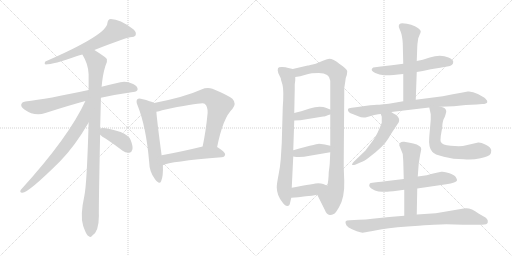
t = 0.00 s
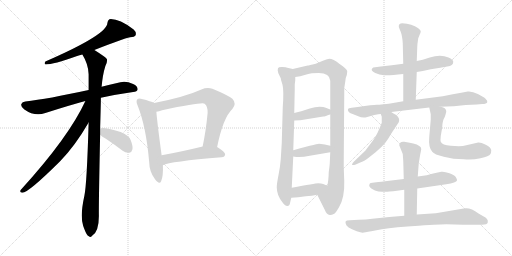
t = 3.21 s
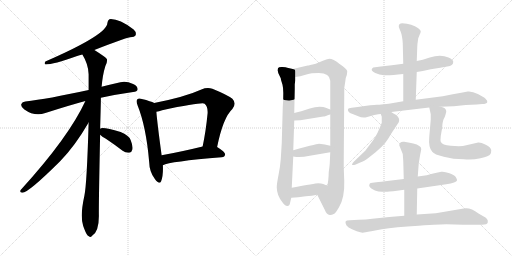
t = 6.42 s
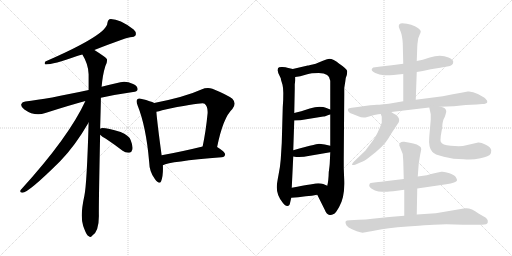
t = 9.63 s
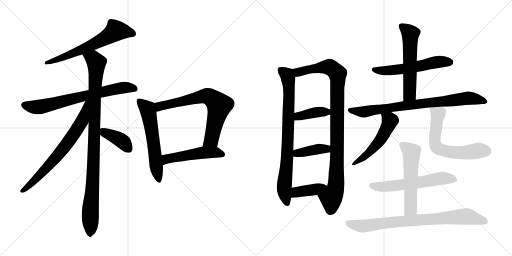
t = 12.84 s
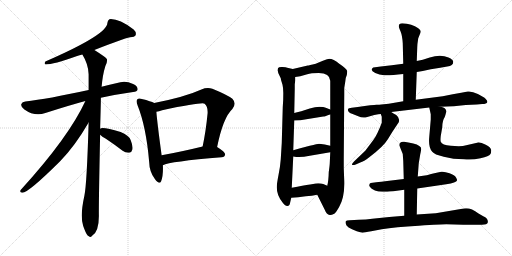
t = 16.05 s

The animated SVG that drew these frames (rendered in a browser with its animation timeline set to each time). Animation: 21 CSS @keyframes rules; one cycle of 16.05 s.

<svg version="1.1" viewBox="0 0 2048 1024" xmlns="http://www.w3.org/2000/svg">
  <g stroke="lightgray" stroke-dasharray="1,1" stroke-width="1" transform="scale(4, 4)">
    <line x1="0" y1="0" x2="256" y2="256"></line>
    <line x1="256" y1="0" x2="0" y2="256"></line>
    <line x1="128" y1="0" x2="128" y2="256"></line>
    <line x1="0" y1="128" x2="256" y2="128"></line>
    <line x1="256" y1="0" x2="512" y2="256"></line>
    <line x1="512" y1="0" x2="256" y2="256"></line>
    <line x1="384" y1="0" x2="384" y2="256"></line>
    <line x1="256" y1="128" x2="512" y2="128"></line>
  </g>
<g transform="scale(1, -1) translate(0, -850)">
   <style type="text/css">
    @keyframes keyframes0 {
      from {
       stroke: black;
       stroke-dashoffset: 634;
       stroke-width: 128;
       }
       67% {
       animation-timing-function: step-end;
       stroke: black;
       stroke-dashoffset: 0;
       stroke-width: 128;
       }
       to {
       stroke: black;
       stroke-width: 1024;
       }
       }
       #make-me-a-hanzi-animation-0 {
         animation: keyframes0 0.765951s both;
         animation-delay: 0.000000s;
         animation-timing-function: linear;
       }
    @keyframes keyframes1 {
      from {
       stroke: black;
       stroke-dashoffset: 708;
       stroke-width: 128;
       }
       70% {
       animation-timing-function: step-end;
       stroke: black;
       stroke-dashoffset: 0;
       stroke-width: 128;
       }
       to {
       stroke: black;
       stroke-width: 1024;
       }
       }
       #make-me-a-hanzi-animation-1 {
         animation: keyframes1 0.826172s both;
         animation-delay: 0.765951s;
         animation-timing-function: linear;
       }
    @keyframes keyframes2 {
      from {
       stroke: black;
       stroke-dashoffset: 995;
       stroke-width: 128;
       }
       76% {
       animation-timing-function: step-end;
       stroke: black;
       stroke-dashoffset: 0;
       stroke-width: 128;
       }
       to {
       stroke: black;
       stroke-width: 1024;
       }
       }
       #make-me-a-hanzi-animation-2 {
         animation: keyframes2 1.059733s both;
         animation-delay: 1.592123s;
         animation-timing-function: linear;
       }
    @keyframes keyframes3 {
      from {
       stroke: black;
       stroke-dashoffset: 703;
       stroke-width: 128;
       }
       70% {
       animation-timing-function: step-end;
       stroke: black;
       stroke-dashoffset: 0;
       stroke-width: 128;
       }
       to {
       stroke: black;
       stroke-width: 1024;
       }
       }
       #make-me-a-hanzi-animation-3 {
         animation: keyframes3 0.822103s both;
         animation-delay: 2.651856s;
         animation-timing-function: linear;
       }
    @keyframes keyframes4 {
      from {
       stroke: black;
       stroke-dashoffset: 392;
       stroke-width: 128;
       }
       56% {
       animation-timing-function: step-end;
       stroke: black;
       stroke-dashoffset: 0;
       stroke-width: 128;
       }
       to {
       stroke: black;
       stroke-width: 1024;
       }
       }
       #make-me-a-hanzi-animation-4 {
         animation: keyframes4 0.569010s both;
         animation-delay: 3.473959s;
         animation-timing-function: linear;
       }
    @keyframes keyframes5 {
      from {
       stroke: black;
       stroke-dashoffset: 586;
       stroke-width: 128;
       }
       66% {
       animation-timing-function: step-end;
       stroke: black;
       stroke-dashoffset: 0;
       stroke-width: 128;
       }
       to {
       stroke: black;
       stroke-width: 1024;
       }
       }
       #make-me-a-hanzi-animation-5 {
         animation: keyframes5 0.726888s both;
         animation-delay: 4.042969s;
         animation-timing-function: linear;
       }
    @keyframes keyframes6 {
      from {
       stroke: black;
       stroke-dashoffset: 705;
       stroke-width: 128;
       }
       70% {
       animation-timing-function: step-end;
       stroke: black;
       stroke-dashoffset: 0;
       stroke-width: 128;
       }
       to {
       stroke: black;
       stroke-width: 1024;
       }
       }
       #make-me-a-hanzi-animation-6 {
         animation: keyframes6 0.823730s both;
         animation-delay: 4.769857s;
         animation-timing-function: linear;
       }
    @keyframes keyframes7 {
      from {
       stroke: black;
       stroke-dashoffset: 506;
       stroke-width: 128;
       }
       62% {
       animation-timing-function: step-end;
       stroke: black;
       stroke-dashoffset: 0;
       stroke-width: 128;
       }
       to {
       stroke: black;
       stroke-width: 1024;
       }
       }
       #make-me-a-hanzi-animation-7 {
         animation: keyframes7 0.661784s both;
         animation-delay: 5.593587s;
         animation-timing-function: linear;
       }
    @keyframes keyframes8 {
      from {
       stroke: black;
       stroke-dashoffset: 809;
       stroke-width: 128;
       }
       72% {
       animation-timing-function: step-end;
       stroke: black;
       stroke-dashoffset: 0;
       stroke-width: 128;
       }
       to {
       stroke: black;
       stroke-width: 1024;
       }
       }
       #make-me-a-hanzi-animation-8 {
         animation: keyframes8 0.908366s both;
         animation-delay: 6.255371s;
         animation-timing-function: linear;
       }
    @keyframes keyframes9 {
      from {
       stroke: black;
       stroke-dashoffset: 995;
       stroke-width: 128;
       }
       76% {
       animation-timing-function: step-end;
       stroke: black;
       stroke-dashoffset: 0;
       stroke-width: 128;
       }
       to {
       stroke: black;
       stroke-width: 1024;
       }
       }
       #make-me-a-hanzi-animation-9 {
         animation: keyframes9 1.059733s both;
         animation-delay: 7.163737s;
         animation-timing-function: linear;
       }
    @keyframes keyframes10 {
      from {
       stroke: black;
       stroke-dashoffset: 394;
       stroke-width: 128;
       }
       56% {
       animation-timing-function: step-end;
       stroke: black;
       stroke-dashoffset: 0;
       stroke-width: 128;
       }
       to {
       stroke: black;
       stroke-width: 1024;
       }
       }
       #make-me-a-hanzi-animation-10 {
         animation: keyframes10 0.570638s both;
         animation-delay: 8.223470s;
         animation-timing-function: linear;
       }
    @keyframes keyframes11 {
      from {
       stroke: black;
       stroke-dashoffset: 396;
       stroke-width: 128;
       }
       56% {
       animation-timing-function: step-end;
       stroke: black;
       stroke-dashoffset: 0;
       stroke-width: 128;
       }
       to {
       stroke: black;
       stroke-width: 1024;
       }
       }
       #make-me-a-hanzi-animation-11 {
         animation: keyframes11 0.572266s both;
         animation-delay: 8.794108s;
         animation-timing-function: linear;
       }
    @keyframes keyframes12 {
      from {
       stroke: black;
       stroke-dashoffset: 396;
       stroke-width: 128;
       }
       56% {
       animation-timing-function: step-end;
       stroke: black;
       stroke-dashoffset: 0;
       stroke-width: 128;
       }
       to {
       stroke: black;
       stroke-width: 1024;
       }
       }
       #make-me-a-hanzi-animation-12 {
         animation: keyframes12 0.572266s both;
         animation-delay: 9.366374s;
         animation-timing-function: linear;
       }
    @keyframes keyframes13 {
      from {
       stroke: black;
       stroke-dashoffset: 565;
       stroke-width: 128;
       }
       65% {
       animation-timing-function: step-end;
       stroke: black;
       stroke-dashoffset: 0;
       stroke-width: 128;
       }
       to {
       stroke: black;
       stroke-width: 1024;
       }
       }
       #make-me-a-hanzi-animation-13 {
         animation: keyframes13 0.709798s both;
         animation-delay: 9.938640s;
         animation-timing-function: linear;
       }
    @keyframes keyframes14 {
      from {
       stroke: black;
       stroke-dashoffset: 573;
       stroke-width: 128;
       }
       65% {
       animation-timing-function: step-end;
       stroke: black;
       stroke-dashoffset: 0;
       stroke-width: 128;
       }
       to {
       stroke: black;
       stroke-width: 1024;
       }
       }
       #make-me-a-hanzi-animation-14 {
         animation: keyframes14 0.716309s both;
         animation-delay: 10.648438s;
         animation-timing-function: linear;
       }
    @keyframes keyframes15 {
      from {
       stroke: black;
       stroke-dashoffset: 801;
       stroke-width: 128;
       }
       72% {
       animation-timing-function: step-end;
       stroke: black;
       stroke-dashoffset: 0;
       stroke-width: 128;
       }
       to {
       stroke: black;
       stroke-width: 1024;
       }
       }
       #make-me-a-hanzi-animation-15 {
         animation: keyframes15 0.901855s both;
         animation-delay: 11.364747s;
         animation-timing-function: linear;
       }
    @keyframes keyframes16 {
      from {
       stroke: black;
       stroke-dashoffset: 524;
       stroke-width: 128;
       }
       63% {
       animation-timing-function: step-end;
       stroke: black;
       stroke-dashoffset: 0;
       stroke-width: 128;
       }
       to {
       stroke: black;
       stroke-width: 1024;
       }
       }
       #make-me-a-hanzi-animation-16 {
         animation: keyframes16 0.676432s both;
         animation-delay: 12.266602s;
         animation-timing-function: linear;
       }
    @keyframes keyframes17 {
      from {
       stroke: black;
       stroke-dashoffset: 629;
       stroke-width: 128;
       }
       67% {
       animation-timing-function: step-end;
       stroke: black;
       stroke-dashoffset: 0;
       stroke-width: 128;
       }
       to {
       stroke: black;
       stroke-width: 1024;
       }
       }
       #make-me-a-hanzi-animation-17 {
         animation: keyframes17 0.761882s both;
         animation-delay: 12.943034s;
         animation-timing-function: linear;
       }
    @keyframes keyframes18 {
      from {
       stroke: black;
       stroke-dashoffset: 590;
       stroke-width: 128;
       }
       66% {
       animation-timing-function: step-end;
       stroke: black;
       stroke-dashoffset: 0;
       stroke-width: 128;
       }
       to {
       stroke: black;
       stroke-width: 1024;
       }
       }
       #make-me-a-hanzi-animation-18 {
         animation: keyframes18 0.730143s both;
         animation-delay: 13.704916s;
         animation-timing-function: linear;
       }
    @keyframes keyframes19 {
      from {
       stroke: black;
       stroke-dashoffset: 555;
       stroke-width: 128;
       }
       64% {
       animation-timing-function: step-end;
       stroke: black;
       stroke-dashoffset: 0;
       stroke-width: 128;
       }
       to {
       stroke: black;
       stroke-width: 1024;
       }
       }
       #make-me-a-hanzi-animation-19 {
         animation: keyframes19 0.701660s both;
         animation-delay: 14.435059s;
         animation-timing-function: linear;
       }
    @keyframes keyframes20 {
      from {
       stroke: black;
       stroke-dashoffset: 812;
       stroke-width: 128;
       }
       73% {
       animation-timing-function: step-end;
       stroke: black;
       stroke-dashoffset: 0;
       stroke-width: 128;
       }
       to {
       stroke: black;
       stroke-width: 1024;
       }
       }
       #make-me-a-hanzi-animation-20 {
         animation: keyframes20 0.910807s both;
         animation-delay: 15.136719s;
         animation-timing-function: linear;
       }
</style>
<path d="M 377.5 650.5 Q 491.5 695.5 520.5 701.5 Q 538.5 702.5 542.5 709.5 Q 546.5 721.5 534.5 732.5 Q 473.5 777.5 437.5 773.5 Q 430.5 769.5 429.5 758.5 Q 429.5 712.5 181.5 604.5 Q 175.5 595.5 182.5 592.5 Q 212.5 592.5 308.5 626.5 Q 317.5 629.5 329.5 632.5 L 377.5 650.5 Z" fill="lightgray"></path> 
<path d="M 403.5 459.5 Q 461.5 472.5 532.5 482.5 Q 548.5 483.5 550.5 492.5 Q 551.5 505.5 532.5 514.5 Q 504.5 527.5 481.5 521.5 Q 441.5 512.5 406.5 503.5 L 354.5 490.5 Q 189.5 454.5 101.5 444.5 Q 88.5 443.5 85.5 434.5 Q 81.5 424.5 97.5 412.5 Q 139.5 382.5 181.5 398.5 Q 274.5 428.5 341.5 446.5 L 403.5 459.5 Z" fill="lightgray"></path> 
<path d="M 400.5 335.5 Q 403.5 437.5 403.5 459.5 L 406.5 503.5 Q 410.5 551.5 421.5 586.5 Q 430.5 601.5 427.5 614.5 Q 420.5 623.5 377.5 650.5 C 352.5 666.5 315.5 658.5 329.5 632.5 Q 353.5 593.5 354.5 553.5 Q 354.5 523.5 354.5 490.5 L 354.5 360.5 Q 347.5 114.5 337.5 67.5 Q 319.5 -13.5 332.5 -52.5 Q 335.5 -61.5 340.5 -73.5 Q 347.5 -91.5 355.5 -94.5 Q 361.5 -101.5 368.5 -92.5 Q 395.5 -76.5 395.5 -13.5 Q 394.5 23.5 400.5 311.5 L 400.5 335.5 Z" fill="lightgray"></path> 
<path d="M 341.5 446.5 Q 275.5 302.5 83.5 91.5 Q 76.5 81.5 88.5 79.5 Q 110.5 76.5 239.5 204.5 Q 299.5 265.5 354.5 360.5 C 417.5 467.5 354.5 473.5 341.5 446.5 Z" fill="lightgray"></path> 
<path d="M 400.5 311.5 Q 407.5 304.5 423.5 295.5 Q 456.5 273.5 490.5 247.5 Q 503.5 237.5 517.5 239.5 Q 526.5 240.5 529.5 252.5 Q 532.5 265.5 522.5 290.5 Q 515.5 309.5 482.5 322.5 Q 410.5 343.5 400.5 335.5 C 381.5 328.5 381.5 328.5 400.5 311.5 Z" fill="lightgray"></path> 
<path d="M 616.5 438.5 Q 604.5 445.5 567.5 454.5 Q 554.5 458.5 549.5 453.5 Q 542.5 446.5 550.5 428.5 Q 584.5 343.5 596.5 204.5 Q 597.5 162.5 619.5 134.5 Q 637.5 109.5 644.5 125.5 Q 653.5 147.5 651.5 189.5 L 646.5 229.5 Q 628.5 362.5 625.5 403.5 C 622.5 433.5 622.5 435.5 616.5 438.5 Z" fill="lightgray"></path> 
<path d="M 868.5 262.5 Q 892.5 380.5 929.5 414.5 Q 947.5 436.5 929.5 455.5 Q 910.5 470.5 849.5 495.5 Q 828.5 502.5 805.5 492.5 Q 739.5 462.5 616.5 438.5 C 587.5 432.5 596.5 397.5 625.5 403.5 Q 635.5 404.5 648.5 409.5 Q 810.5 442.5 818.5 435.5 Q 831.5 425.5 830.5 398.5 Q 823.5 325.5 810.5 264.5 C 804.5 235.5 862.5 233.5 868.5 262.5 Z" fill="lightgray"></path> 
<path d="M 651.5 189.5 Q 678.5 204.5 886.5 221.5 Q 899.5 222.5 900.5 233.5 Q 900.5 242.5 868.5 262.5 C 850.5 274.5 839.5 271.5 810.5 264.5 Q 720.5 242.5 646.5 229.5 C 616.5 224.5 623.5 178.5 651.5 189.5 Z" fill="lightgray"></path> 
<path d="M 1171.0 574.0 L 1149.0 579.0 Q 1145.0 581.0 1130.0 582.0 Q 1114.0 583.0 1112.0 577.0 Q 1109.0 571.0 1113.0 558.0 L 1123.0 537.0 Q 1123.0 533.0 1130.0 511.0 Q 1136.0 488.0 1131.0 421.0 L 1127.0 278.0 L 1123.0 213.0 Q 1121.0 185.0 1114.0 150.0 Q 1107.0 114.0 1107.0 101.0 Q 1107.0 68.0 1131.0 39.0 Q 1143.0 24.0 1150.0 26.0 Q 1157.0 27.0 1159.0 33.0 L 1165.0 59.0 L 1167.0 99.0 L 1173.0 224.0 L 1173.0 249.0 L 1177.0 368.0 L 1177.0 398.0 L 1179.0 495.0 Q 1179.0 506.0 1179.0 513.0 L 1181.0 528.0 Q 1181.0 539.0 1181.0 542.0 C 1182.0 572.0 1182.0 572.0 1171.0 574.0 Z" fill="lightgray"></path> 
<path d="M 1383.0 538.0 Q 1389.0 553.0 1389.0 564.0 Q 1389.0 574.0 1357.0 595.0 Q 1333.0 615.0 1317.0 615.0 Q 1313.0 615.0 1289.0 606.0 L 1263.0 595.0 Q 1235.0 588.0 1231.0 588.0 L 1171.0 574.0 C 1142.0 567.0 1151.0 537.0 1181.0 542.0 L 1201.0 545.0 L 1229.0 553.0 Q 1243.0 558.0 1275.0 558.0 Q 1319.0 558.0 1321.0 527.0 L 1321.0 412.0 L 1321.0 392.0 L 1321.0 267.0 L 1321.0 241.0 L 1319.0 197.0 Q 1319.0 191.0 1315.0 162.0 Q 1314.0 124.0 1309.0 107.0 C 1304.0 77.0 1256.0 98.0 1269.0 71.0 L 1299.0 11.0 Q 1306.0 -8.0 1319.0 -10.0 Q 1325.0 -11.0 1337.0 -5.0 Q 1343.0 -1.0 1356.0 21.0 Q 1379.0 59.0 1377.0 125.0 L 1375.0 178.0 L 1375.0 214.0 L 1377.0 472.0 Q 1377.0 492.0 1377.0 498.0 L 1381.0 523.0 L 1383.0 538.0 Z" fill="lightgray"></path> 
<path d="M 1293.0 384.0 Q 1297.0 384.0 1301.0 385.0 L 1311.0 389.0 Q 1317.0 391.0 1321.0 392.0 C 1350.0 400.0 1349.0 401.0 1321.0 412.0 L 1303.0 419.0 Q 1295.0 423.0 1278.0 423.0 Q 1261.0 423.0 1239.0 416.0 L 1205.0 405.0 Q 1203.0 405.0 1177.0 398.0 C 1148.0 390.0 1147.0 367.0 1177.0 368.0 L 1201.0 369.0 L 1293.0 384.0 Z" fill="lightgray"></path> 
<path d="M 1173.0 224.0 L 1185.0 222.0 Q 1208.0 220.0 1239.0 227.0 L 1321.0 241.0 C 1351.0 246.0 1350.0 260.0 1321.0 267.0 L 1299.0 272.0 Q 1281.0 275.0 1276.0 275.0 Q 1271.0 275.0 1239.0 267.0 L 1201.0 257.0 L 1173.0 249.0 C 1144.0 241.0 1143.0 229.0 1173.0 224.0 Z" fill="lightgray"></path> 
<path d="M 1165.0 59.0 L 1193.0 61.0 L 1223.0 65.0 L 1247.0 67.0 L 1269.0 71.0 C 1299.0 76.0 1336.0 95.0 1309.0 107.0 L 1293.0 114.0 Q 1285.0 117.0 1273.0 117.0 Q 1261.0 117.0 1167.0 99.0 C 1138.0 93.0 1135.0 57.0 1165.0 59.0 Z" fill="lightgray"></path> 
<path d="M 1667.0 562.0 L 1691.0 566.0 L 1723.0 573.0 L 1761.0 579.0 L 1789.0 584.0 Q 1813.0 586.0 1813.0 603.0 Q 1813.0 611.0 1794.0 620.0 Q 1762.0 635.0 1719.0 620.0 L 1691.0 611.0 L 1667.0 606.0 L 1613.0 595.0 L 1567.0 589.0 L 1523.0 584.0 L 1493.0 580.0 Q 1489.0 578.0 1487.0 573.0 Q 1485.0 566.0 1501.0 558.5 Q 1517.0 551.0 1536.5 549.0 Q 1556.0 547.0 1613.0 554.0 L 1667.0 562.0 Z" fill="lightgray"></path> 
<path d="M 1663.0 451.0 L 1667.0 562.0 L 1667.0 606.0 L 1669.0 661.0 Q 1669.0 673.0 1673.0 697.0 L 1679.0 712.0 Q 1683.0 719.0 1683.0 725.0 Q 1683.0 730.0 1673.0 737.0 Q 1648.0 755.0 1609.0 757.0 Q 1595.0 757.0 1595.0 745.0 Q 1595.0 741.0 1602.0 725.0 Q 1609.0 708.0 1611.0 677.0 L 1613.0 595.0 L 1613.0 554.0 L 1613.0 445.0 C 1613.0 415.0 1662.0 421.0 1663.0 451.0 Z" fill="lightgray"></path> 
<path d="M 1863.0 430.0 L 1907.0 432.0 L 1929.0 434.0 Q 1947.0 434.0 1949.0 441.0 Q 1951.0 447.0 1943.0 454.5 Q 1935.0 462.0 1911.5 474.0 Q 1888.0 486.0 1871.0 484.0 L 1845.0 479.0 L 1811.0 473.0 L 1771.0 465.0 L 1663.0 451.0 L 1613.0 445.0 L 1555.0 435.0 L 1525.0 432.0 Q 1519.0 431.0 1506.0 431.0 Q 1493.0 431.0 1431.0 422.0 L 1407.0 419.0 Q 1393.0 417.0 1392.0 414.5 Q 1391.0 412.0 1393.0 405.0 Q 1397.0 397.0 1413.0 393.0 L 1433.0 385.0 Q 1451.0 376.0 1469.0 382.0 L 1497.0 390.0 L 1513.0 393.0 Q 1521.0 394.0 1523.0 394.0 L 1565.0 402.0 L 1717.0 420.0 L 1761.0 423.0 L 1813.0 425.0 L 1815.0 425.0 L 1863.0 430.0 Z" fill="lightgray"></path> 
<path d="M 1523.0 394.0 L 1527.0 383.0 Q 1527.0 376.0 1527.0 359.0 Q 1509.0 311.0 1494.0 291.0 L 1461.0 247.0 L 1417.0 205.0 Q 1407.0 195.0 1408.0 192.0 Q 1409.0 188.0 1423.0 192.0 L 1441.0 200.0 Q 1455.0 204.0 1477.0 221.0 Q 1534.0 264.0 1552.0 294.0 Q 1569.0 323.0 1585.0 346.0 L 1595.0 361.0 Q 1601.0 377.0 1585.0 390.0 Q 1573.0 396.0 1565.0 402.0 C 1540.0 419.0 1513.0 422.0 1523.0 394.0 Z" fill="lightgray"></path> 
<path d="M 1717.0 420.0 L 1723.0 393.0 L 1723.0 372.0 L 1717.0 302.0 Q 1713.0 260.0 1729.0 243.0 Q 1737.0 232.0 1775.0 223.0 Q 1813.0 213.0 1855.0 213.0 Q 1887.0 209.0 1922.0 217.0 Q 1957.0 225.0 1961.0 233.0 Q 1965.0 237.0 1965.0 249.0 Q 1963.0 262.0 1943.0 271.0 Q 1923.0 281.0 1913.0 280.0 L 1865.0 269.0 Q 1853.0 265.0 1835.0 265.0 L 1803.0 267.0 Q 1768.0 270.0 1763.0 283.0 Q 1761.0 289.0 1763.0 306.0 L 1769.0 341.0 Q 1769.0 367.0 1779.0 382.0 Q 1785.0 400.0 1785.0 406.0 Q 1782.0 421.0 1761.0 423.0 C 1732.0 430.0 1714.0 434.0 1717.0 420.0 Z" fill="lightgray"></path> 
<path d="M 1669.0 96.0 L 1785.0 113.0 Q 1805.0 115.0 1816.0 120.0 Q 1827.0 125.0 1828.0 128.5 Q 1829.0 132.0 1824.0 140.5 Q 1819.0 149.0 1798.0 157.0 Q 1777.0 165.0 1765.0 163.0 Q 1723.0 154.0 1721.0 153.0 L 1711.0 150.0 L 1707.0 149.0 L 1671.0 144.0 L 1615.0 134.0 L 1557.0 127.0 Q 1521.0 123.0 1505.0 121.0 L 1483.0 118.0 Q 1479.0 117.0 1477.0 110.5 Q 1475.0 104.0 1487.0 95.0 Q 1499.0 86.0 1514.0 84.5 Q 1529.0 83.0 1549.0 83.0 Q 1555.0 85.0 1573.0 85.0 L 1617.0 91.0 L 1669.0 96.0 Z" fill="lightgray"></path> 
<path d="M 1667.0 -8.0 L 1669.0 96.0 L 1671.0 144.0 L 1675.0 197.0 L 1681.0 233.0 Q 1685.0 252.0 1685.0 254.0 Q 1685.0 268.0 1653.0 276.0 Q 1621.0 283.0 1617.0 283.0 Q 1597.0 285.0 1597.0 269.0 L 1611.0 234.0 L 1613.0 206.0 L 1615.0 134.0 L 1617.0 91.0 L 1617.0 -13.0 C 1617.0 -43.0 1666.0 -38.0 1667.0 -8.0 Z" fill="lightgray"></path> 
<path d="M 1743.0 -3.0 L 1667.0 -8.0 L 1617.0 -13.0 L 1557.0 -18.0 L 1489.0 -25.0 Q 1465.0 -29.0 1435.0 -29.0 L 1399.0 -31.0 Q 1385.0 -31.0 1383.0 -35.0 Q 1381.0 -38.0 1383.0 -45.0 Q 1384.0 -59.0 1427.0 -75.0 Q 1445.0 -81.0 1451.0 -80.5 Q 1457.0 -80.0 1485.0 -75.0 L 1527.0 -67.0 Q 1580.0 -58.0 1675.0 -52.5 Q 1770.0 -47.0 1785.0 -47.0 L 1853.0 -49.0 L 1927.0 -49.0 Q 1949.0 -49.0 1951.0 -40.0 Q 1954.0 -24.0 1933.0 -15.0 Q 1922.0 -9.0 1914.0 -4.0 Q 1882.0 21.0 1855.0 16.0 L 1743.0 -3.0 Z" fill="lightgray"></path> 
      <clipPath id="make-me-a-hanzi-clip-0">
      <path d="M 377.5 650.5 Q 491.5 695.5 520.5 701.5 Q 538.5 702.5 542.5 709.5 Q 546.5 721.5 534.5 732.5 Q 473.5 777.5 437.5 773.5 Q 430.5 769.5 429.5 758.5 Q 429.5 712.5 181.5 604.5 Q 175.5 595.5 182.5 592.5 Q 212.5 592.5 308.5 626.5 Q 317.5 629.5 329.5 632.5 L 377.5 650.5 Z" fill="lightgray"></path>
      </clipPath>
      <path clip-path="url(#make-me-a-hanzi-clip-0)" d="M 532.5 715.5 L 463.5 727.5 L 418.5 696.5 L 340.5 657.5 L 185.5 598.5 " fill="none" id="make-me-a-hanzi-animation-0" stroke-dasharray="506 1012" stroke-linecap="round"></path>

      <clipPath id="make-me-a-hanzi-clip-1">
      <path d="M 403.5 459.5 Q 461.5 472.5 532.5 482.5 Q 548.5 483.5 550.5 492.5 Q 551.5 505.5 532.5 514.5 Q 504.5 527.5 481.5 521.5 Q 441.5 512.5 406.5 503.5 L 354.5 490.5 Q 189.5 454.5 101.5 444.5 Q 88.5 443.5 85.5 434.5 Q 81.5 424.5 97.5 412.5 Q 139.5 382.5 181.5 398.5 Q 274.5 428.5 341.5 446.5 L 403.5 459.5 Z" fill="lightgray"></path>
      </clipPath>
      <path clip-path="url(#make-me-a-hanzi-clip-1)" d="M 97.5 430.5 L 128.5 422.5 L 166.5 423.5 L 490.5 499.5 L 539.5 495.5 " fill="none" id="make-me-a-hanzi-animation-1" stroke-dasharray="580 1160" stroke-linecap="round"></path>

      <clipPath id="make-me-a-hanzi-clip-2">
      <path d="M 400.5 335.5 Q 403.5 437.5 403.5 459.5 L 406.5 503.5 Q 410.5 551.5 421.5 586.5 Q 430.5 601.5 427.5 614.5 Q 420.5 623.5 377.5 650.5 C 352.5 666.5 315.5 658.5 329.5 632.5 Q 353.5 593.5 354.5 553.5 Q 354.5 523.5 354.5 490.5 L 354.5 360.5 Q 347.5 114.5 337.5 67.5 Q 319.5 -13.5 332.5 -52.5 Q 335.5 -61.5 340.5 -73.5 Q 347.5 -91.5 355.5 -94.5 Q 361.5 -101.5 368.5 -92.5 Q 395.5 -76.5 395.5 -13.5 Q 394.5 23.5 400.5 311.5 L 400.5 335.5 Z" fill="lightgray"></path>
      </clipPath>
      <path clip-path="url(#make-me-a-hanzi-clip-2)" d="M 337.5 628.5 L 369.5 617.5 L 385.5 596.5 L 360.5 -81.5 " fill="none" id="make-me-a-hanzi-animation-2" stroke-dasharray="867 1734" stroke-linecap="round"></path>

      <clipPath id="make-me-a-hanzi-clip-3">
      <path d="M 341.5 446.5 Q 275.5 302.5 83.5 91.5 Q 76.5 81.5 88.5 79.5 Q 110.5 76.5 239.5 204.5 Q 299.5 265.5 354.5 360.5 C 417.5 467.5 354.5 473.5 341.5 446.5 Z" fill="lightgray"></path>
      </clipPath>
      <path clip-path="url(#make-me-a-hanzi-clip-3)" d="M 349.5 441.5 L 328.5 366.5 L 286.5 300.5 L 198.5 190.5 L 89.5 87.5 " fill="none" id="make-me-a-hanzi-animation-3" stroke-dasharray="575 1150" stroke-linecap="round"></path>

      <clipPath id="make-me-a-hanzi-clip-4">
      <path d="M 400.5 311.5 Q 407.5 304.5 423.5 295.5 Q 456.5 273.5 490.5 247.5 Q 503.5 237.5 517.5 239.5 Q 526.5 240.5 529.5 252.5 Q 532.5 265.5 522.5 290.5 Q 515.5 309.5 482.5 322.5 Q 410.5 343.5 400.5 335.5 C 381.5 328.5 381.5 328.5 400.5 311.5 Z" fill="lightgray"></path>
      </clipPath>
      <path clip-path="url(#make-me-a-hanzi-clip-4)" d="M 405.5 329.5 L 487.5 287.5 L 515.5 253.5 " fill="none" id="make-me-a-hanzi-animation-4" stroke-dasharray="264 528" stroke-linecap="round"></path>

      <clipPath id="make-me-a-hanzi-clip-5">
      <path d="M 616.5 438.5 Q 604.5 445.5 567.5 454.5 Q 554.5 458.5 549.5 453.5 Q 542.5 446.5 550.5 428.5 Q 584.5 343.5 596.5 204.5 Q 597.5 162.5 619.5 134.5 Q 637.5 109.5 644.5 125.5 Q 653.5 147.5 651.5 189.5 L 646.5 229.5 Q 628.5 362.5 625.5 403.5 C 622.5 433.5 622.5 435.5 616.5 438.5 Z" fill="lightgray"></path>
      </clipPath>
      <path clip-path="url(#make-me-a-hanzi-clip-5)" d="M 556.5 445.5 L 590.5 413.5 L 593.5 401.5 L 633.5 133.5 " fill="none" id="make-me-a-hanzi-animation-5" stroke-dasharray="458 916" stroke-linecap="round"></path>

      <clipPath id="make-me-a-hanzi-clip-6">
      <path d="M 868.5 262.5 Q 892.5 380.5 929.5 414.5 Q 947.5 436.5 929.5 455.5 Q 910.5 470.5 849.5 495.5 Q 828.5 502.5 805.5 492.5 Q 739.5 462.5 616.5 438.5 C 587.5 432.5 596.5 397.5 625.5 403.5 Q 635.5 404.5 648.5 409.5 Q 810.5 442.5 818.5 435.5 Q 831.5 425.5 830.5 398.5 Q 823.5 325.5 810.5 264.5 C 804.5 235.5 862.5 233.5 868.5 262.5 Z" fill="lightgray"></path>
      </clipPath>
      <path clip-path="url(#make-me-a-hanzi-clip-6)" d="M 629.5 410.5 L 647.5 428.5 L 659.5 426.5 L 814.5 465.5 L 830.5 466.5 L 845.5 459.5 L 876.5 429.5 L 875.5 419.5 L 845.5 292.5 L 817.5 270.5 " fill="none" id="make-me-a-hanzi-animation-6" stroke-dasharray="577 1154" stroke-linecap="round"></path>

      <clipPath id="make-me-a-hanzi-clip-7">
      <path d="M 651.5 189.5 Q 678.5 204.5 886.5 221.5 Q 899.5 222.5 900.5 233.5 Q 900.5 242.5 868.5 262.5 C 850.5 274.5 839.5 271.5 810.5 264.5 Q 720.5 242.5 646.5 229.5 C 616.5 224.5 623.5 178.5 651.5 189.5 Z" fill="lightgray"></path>
      </clipPath>
      <path clip-path="url(#make-me-a-hanzi-clip-7)" d="M 651.5 196.5 L 670.5 215.5 L 807.5 239.5 L 860.5 241.5 L 890.5 233.5 " fill="none" id="make-me-a-hanzi-animation-7" stroke-dasharray="378 756" stroke-linecap="round"></path>

      <clipPath id="make-me-a-hanzi-clip-8">
      <path d="M 1171.0 574.0 L 1149.0 579.0 Q 1145.0 581.0 1130.0 582.0 Q 1114.0 583.0 1112.0 577.0 Q 1109.0 571.0 1113.0 558.0 L 1123.0 537.0 Q 1123.0 533.0 1130.0 511.0 Q 1136.0 488.0 1131.0 421.0 L 1127.0 278.0 L 1123.0 213.0 Q 1121.0 185.0 1114.0 150.0 Q 1107.0 114.0 1107.0 101.0 Q 1107.0 68.0 1131.0 39.0 Q 1143.0 24.0 1150.0 26.0 Q 1157.0 27.0 1159.0 33.0 L 1165.0 59.0 L 1167.0 99.0 L 1173.0 224.0 L 1173.0 249.0 L 1177.0 368.0 L 1177.0 398.0 L 1179.0 495.0 Q 1179.0 506.0 1179.0 513.0 L 1181.0 528.0 Q 1181.0 539.0 1181.0 542.0 C 1182.0 572.0 1182.0 572.0 1171.0 574.0 Z" fill="lightgray"></path>
      </clipPath>
      <path clip-path="url(#make-me-a-hanzi-clip-8)" d="M 1120.0 572.0 L 1149.0 550.0 L 1155.0 509.0 L 1148.0 202.0 L 1137.0 103.0 L 1149.0 36.0 " fill="none" id="make-me-a-hanzi-animation-8" stroke-dasharray="681 1362" stroke-linecap="round"></path>

      <clipPath id="make-me-a-hanzi-clip-9">
      <path d="M 1383.0 538.0 Q 1389.0 553.0 1389.0 564.0 Q 1389.0 574.0 1357.0 595.0 Q 1333.0 615.0 1317.0 615.0 Q 1313.0 615.0 1289.0 606.0 L 1263.0 595.0 Q 1235.0 588.0 1231.0 588.0 L 1171.0 574.0 C 1142.0 567.0 1151.0 537.0 1181.0 542.0 L 1201.0 545.0 L 1229.0 553.0 Q 1243.0 558.0 1275.0 558.0 Q 1319.0 558.0 1321.0 527.0 L 1321.0 412.0 L 1321.0 392.0 L 1321.0 267.0 L 1321.0 241.0 L 1319.0 197.0 Q 1319.0 191.0 1315.0 162.0 Q 1314.0 124.0 1309.0 107.0 C 1304.0 77.0 1256.0 98.0 1269.0 71.0 L 1299.0 11.0 Q 1306.0 -8.0 1319.0 -10.0 Q 1325.0 -11.0 1337.0 -5.0 Q 1343.0 -1.0 1356.0 21.0 Q 1379.0 59.0 1377.0 125.0 L 1375.0 178.0 L 1375.0 214.0 L 1377.0 472.0 Q 1377.0 492.0 1377.0 498.0 L 1381.0 523.0 L 1383.0 538.0 Z" fill="lightgray"></path>
      </clipPath>
      <path clip-path="url(#make-me-a-hanzi-clip-9)" d="M 1180.0 571.0 L 1193.0 561.0 L 1308.0 583.0 L 1331.0 575.0 L 1351.0 555.0 L 1345.0 116.0 L 1339.0 86.0 L 1324.0 61.0 L 1321.0 7.0 " fill="none" id="make-me-a-hanzi-animation-9" stroke-dasharray="867 1734" stroke-linecap="round"></path>

      <clipPath id="make-me-a-hanzi-clip-10">
      <path d="M 1293.0 384.0 Q 1297.0 384.0 1301.0 385.0 L 1311.0 389.0 Q 1317.0 391.0 1321.0 392.0 C 1350.0 400.0 1349.0 401.0 1321.0 412.0 L 1303.0 419.0 Q 1295.0 423.0 1278.0 423.0 Q 1261.0 423.0 1239.0 416.0 L 1205.0 405.0 Q 1203.0 405.0 1177.0 398.0 C 1148.0 390.0 1147.0 367.0 1177.0 368.0 L 1201.0 369.0 L 1293.0 384.0 Z" fill="lightgray"></path>
      </clipPath>
      <path clip-path="url(#make-me-a-hanzi-clip-10)" d="M 1183.0 376.0 L 1194.0 385.0 L 1263.0 401.0 L 1307.0 402.0 L 1314.0 397.0 " fill="none" id="make-me-a-hanzi-animation-10" stroke-dasharray="266 532" stroke-linecap="round"></path>

      <clipPath id="make-me-a-hanzi-clip-11">
      <path d="M 1173.0 224.0 L 1185.0 222.0 Q 1208.0 220.0 1239.0 227.0 L 1321.0 241.0 C 1351.0 246.0 1350.0 260.0 1321.0 267.0 L 1299.0 272.0 Q 1281.0 275.0 1276.0 275.0 Q 1271.0 275.0 1239.0 267.0 L 1201.0 257.0 L 1173.0 249.0 C 1144.0 241.0 1143.0 229.0 1173.0 224.0 Z" fill="lightgray"></path>
      </clipPath>
      <path clip-path="url(#make-me-a-hanzi-clip-11)" d="M 1180.0 230.0 L 1189.0 237.0 L 1253.0 251.0 L 1305.0 254.0 L 1314.0 261.0 " fill="none" id="make-me-a-hanzi-animation-11" stroke-dasharray="268 536" stroke-linecap="round"></path>

      <clipPath id="make-me-a-hanzi-clip-12">
      <path d="M 1165.0 59.0 L 1193.0 61.0 L 1223.0 65.0 L 1247.0 67.0 L 1269.0 71.0 C 1299.0 76.0 1336.0 95.0 1309.0 107.0 L 1293.0 114.0 Q 1285.0 117.0 1273.0 117.0 Q 1261.0 117.0 1167.0 99.0 C 1138.0 93.0 1135.0 57.0 1165.0 59.0 Z" fill="lightgray"></path>
      </clipPath>
      <path clip-path="url(#make-me-a-hanzi-clip-12)" d="M 1172.0 65.0 L 1188.0 82.0 L 1303.0 104.0 " fill="none" id="make-me-a-hanzi-animation-12" stroke-dasharray="268 536" stroke-linecap="round"></path>

      <clipPath id="make-me-a-hanzi-clip-13">
      <path d="M 1667.0 562.0 L 1691.0 566.0 L 1723.0 573.0 L 1761.0 579.0 L 1789.0 584.0 Q 1813.0 586.0 1813.0 603.0 Q 1813.0 611.0 1794.0 620.0 Q 1762.0 635.0 1719.0 620.0 L 1691.0 611.0 L 1667.0 606.0 L 1613.0 595.0 L 1567.0 589.0 L 1523.0 584.0 L 1493.0 580.0 Q 1489.0 578.0 1487.0 573.0 Q 1485.0 566.0 1501.0 558.5 Q 1517.0 551.0 1536.5 549.0 Q 1556.0 547.0 1613.0 554.0 L 1667.0 562.0 Z" fill="lightgray"></path>
      </clipPath>
      <path clip-path="url(#make-me-a-hanzi-clip-13)" d="M 1495.0 572.0 L 1522.0 567.0 L 1600.0 571.0 L 1759.0 604.0 L 1800.0 601.0 " fill="none" id="make-me-a-hanzi-animation-13" stroke-dasharray="437 874" stroke-linecap="round"></path>

      <clipPath id="make-me-a-hanzi-clip-14">
      <path d="M 1663.0 451.0 L 1667.0 562.0 L 1667.0 606.0 L 1669.0 661.0 Q 1669.0 673.0 1673.0 697.0 L 1679.0 712.0 Q 1683.0 719.0 1683.0 725.0 Q 1683.0 730.0 1673.0 737.0 Q 1648.0 755.0 1609.0 757.0 Q 1595.0 757.0 1595.0 745.0 Q 1595.0 741.0 1602.0 725.0 Q 1609.0 708.0 1611.0 677.0 L 1613.0 595.0 L 1613.0 554.0 L 1613.0 445.0 C 1613.0 415.0 1662.0 421.0 1663.0 451.0 Z" fill="lightgray"></path>
      </clipPath>
      <path clip-path="url(#make-me-a-hanzi-clip-14)" d="M 1607.0 746.0 L 1642.0 714.0 L 1639.0 474.0 L 1618.0 453.0 " fill="none" id="make-me-a-hanzi-animation-14" stroke-dasharray="445 890" stroke-linecap="round"></path>

      <clipPath id="make-me-a-hanzi-clip-15">
      <path d="M 1863.0 430.0 L 1907.0 432.0 L 1929.0 434.0 Q 1947.0 434.0 1949.0 441.0 Q 1951.0 447.0 1943.0 454.5 Q 1935.0 462.0 1911.5 474.0 Q 1888.0 486.0 1871.0 484.0 L 1845.0 479.0 L 1811.0 473.0 L 1771.0 465.0 L 1663.0 451.0 L 1613.0 445.0 L 1555.0 435.0 L 1525.0 432.0 Q 1519.0 431.0 1506.0 431.0 Q 1493.0 431.0 1431.0 422.0 L 1407.0 419.0 Q 1393.0 417.0 1392.0 414.5 Q 1391.0 412.0 1393.0 405.0 Q 1397.0 397.0 1413.0 393.0 L 1433.0 385.0 Q 1451.0 376.0 1469.0 382.0 L 1497.0 390.0 L 1513.0 393.0 Q 1521.0 394.0 1523.0 394.0 L 1565.0 402.0 L 1717.0 420.0 L 1761.0 423.0 L 1813.0 425.0 L 1815.0 425.0 L 1863.0 430.0 Z" fill="lightgray"></path>
      </clipPath>
      <path clip-path="url(#make-me-a-hanzi-clip-15)" d="M 1401.0 411.0 L 1453.0 402.0 L 1877.0 458.0 L 1940.0 445.0 " fill="none" id="make-me-a-hanzi-animation-15" stroke-dasharray="673 1346" stroke-linecap="round"></path>

      <clipPath id="make-me-a-hanzi-clip-16">
      <path d="M 1523.0 394.0 L 1527.0 383.0 Q 1527.0 376.0 1527.0 359.0 Q 1509.0 311.0 1494.0 291.0 L 1461.0 247.0 L 1417.0 205.0 Q 1407.0 195.0 1408.0 192.0 Q 1409.0 188.0 1423.0 192.0 L 1441.0 200.0 Q 1455.0 204.0 1477.0 221.0 Q 1534.0 264.0 1552.0 294.0 Q 1569.0 323.0 1585.0 346.0 L 1595.0 361.0 Q 1601.0 377.0 1585.0 390.0 Q 1573.0 396.0 1565.0 402.0 C 1540.0 419.0 1513.0 422.0 1523.0 394.0 Z" fill="lightgray"></path>
      </clipPath>
      <path clip-path="url(#make-me-a-hanzi-clip-16)" d="M 1531.0 391.0 L 1559.0 366.0 L 1529.0 302.0 L 1476.0 238.0 L 1415.0 192.0 " fill="none" id="make-me-a-hanzi-animation-16" stroke-dasharray="396 792" stroke-linecap="round"></path>

      <clipPath id="make-me-a-hanzi-clip-17">
      <path d="M 1717.0 420.0 L 1723.0 393.0 L 1723.0 372.0 L 1717.0 302.0 Q 1713.0 260.0 1729.0 243.0 Q 1737.0 232.0 1775.0 223.0 Q 1813.0 213.0 1855.0 213.0 Q 1887.0 209.0 1922.0 217.0 Q 1957.0 225.0 1961.0 233.0 Q 1965.0 237.0 1965.0 249.0 Q 1963.0 262.0 1943.0 271.0 Q 1923.0 281.0 1913.0 280.0 L 1865.0 269.0 Q 1853.0 265.0 1835.0 265.0 L 1803.0 267.0 Q 1768.0 270.0 1763.0 283.0 Q 1761.0 289.0 1763.0 306.0 L 1769.0 341.0 Q 1769.0 367.0 1779.0 382.0 Q 1785.0 400.0 1785.0 406.0 Q 1782.0 421.0 1761.0 423.0 C 1732.0 430.0 1714.0 434.0 1717.0 420.0 Z" fill="lightgray"></path>
      </clipPath>
      <path clip-path="url(#make-me-a-hanzi-clip-17)" d="M 1725.0 415.0 L 1752.0 393.0 L 1738.0 291.0 L 1743.0 267.0 L 1752.0 257.0 L 1773.0 247.0 L 1836.0 239.0 L 1915.0 248.0 L 1946.0 244.0 " fill="none" id="make-me-a-hanzi-animation-17" stroke-dasharray="501 1002" stroke-linecap="round"></path>

      <clipPath id="make-me-a-hanzi-clip-18">
      <path d="M 1669.0 96.0 L 1785.0 113.0 Q 1805.0 115.0 1816.0 120.0 Q 1827.0 125.0 1828.0 128.5 Q 1829.0 132.0 1824.0 140.5 Q 1819.0 149.0 1798.0 157.0 Q 1777.0 165.0 1765.0 163.0 Q 1723.0 154.0 1721.0 153.0 L 1711.0 150.0 L 1707.0 149.0 L 1671.0 144.0 L 1615.0 134.0 L 1557.0 127.0 Q 1521.0 123.0 1505.0 121.0 L 1483.0 118.0 Q 1479.0 117.0 1477.0 110.5 Q 1475.0 104.0 1487.0 95.0 Q 1499.0 86.0 1514.0 84.5 Q 1529.0 83.0 1549.0 83.0 Q 1555.0 85.0 1573.0 85.0 L 1617.0 91.0 L 1669.0 96.0 Z" fill="lightgray"></path>
      </clipPath>
      <path clip-path="url(#make-me-a-hanzi-clip-18)" d="M 1487.0 109.0 L 1511.0 103.0 L 1577.0 107.0 L 1770.0 137.0 L 1817.0 131.0 " fill="none" id="make-me-a-hanzi-animation-18" stroke-dasharray="462 924" stroke-linecap="round"></path>

      <clipPath id="make-me-a-hanzi-clip-19">
      <path d="M 1667.0 -8.0 L 1669.0 96.0 L 1671.0 144.0 L 1675.0 197.0 L 1681.0 233.0 Q 1685.0 252.0 1685.0 254.0 Q 1685.0 268.0 1653.0 276.0 Q 1621.0 283.0 1617.0 283.0 Q 1597.0 285.0 1597.0 269.0 L 1611.0 234.0 L 1613.0 206.0 L 1615.0 134.0 L 1617.0 91.0 L 1617.0 -13.0 C 1617.0 -43.0 1666.0 -38.0 1667.0 -8.0 Z" fill="lightgray"></path>
      </clipPath>
      <path clip-path="url(#make-me-a-hanzi-clip-19)" d="M 1612.0 270.0 L 1646.0 240.0 L 1643.0 15.0 L 1623.0 -6.0 " fill="none" id="make-me-a-hanzi-animation-19" stroke-dasharray="427 854" stroke-linecap="round"></path>

      <clipPath id="make-me-a-hanzi-clip-20">
      <path d="M 1743.0 -3.0 L 1667.0 -8.0 L 1617.0 -13.0 L 1557.0 -18.0 L 1489.0 -25.0 Q 1465.0 -29.0 1435.0 -29.0 L 1399.0 -31.0 Q 1385.0 -31.0 1383.0 -35.0 Q 1381.0 -38.0 1383.0 -45.0 Q 1384.0 -59.0 1427.0 -75.0 Q 1445.0 -81.0 1451.0 -80.5 Q 1457.0 -80.0 1485.0 -75.0 L 1527.0 -67.0 Q 1580.0 -58.0 1675.0 -52.5 Q 1770.0 -47.0 1785.0 -47.0 L 1853.0 -49.0 L 1927.0 -49.0 Q 1949.0 -49.0 1951.0 -40.0 Q 1954.0 -24.0 1933.0 -15.0 Q 1922.0 -9.0 1914.0 -4.0 Q 1882.0 21.0 1855.0 16.0 L 1743.0 -3.0 Z" fill="lightgray"></path>
      </clipPath>
      <path clip-path="url(#make-me-a-hanzi-clip-20)" d="M 1389.0 -40.0 L 1450.0 -55.0 L 1638.0 -32.0 L 1853.0 -16.0 L 1939.0 -35.0 " fill="none" id="make-me-a-hanzi-animation-20" stroke-dasharray="684 1368" stroke-linecap="round"></path>

</g>
</svg>
